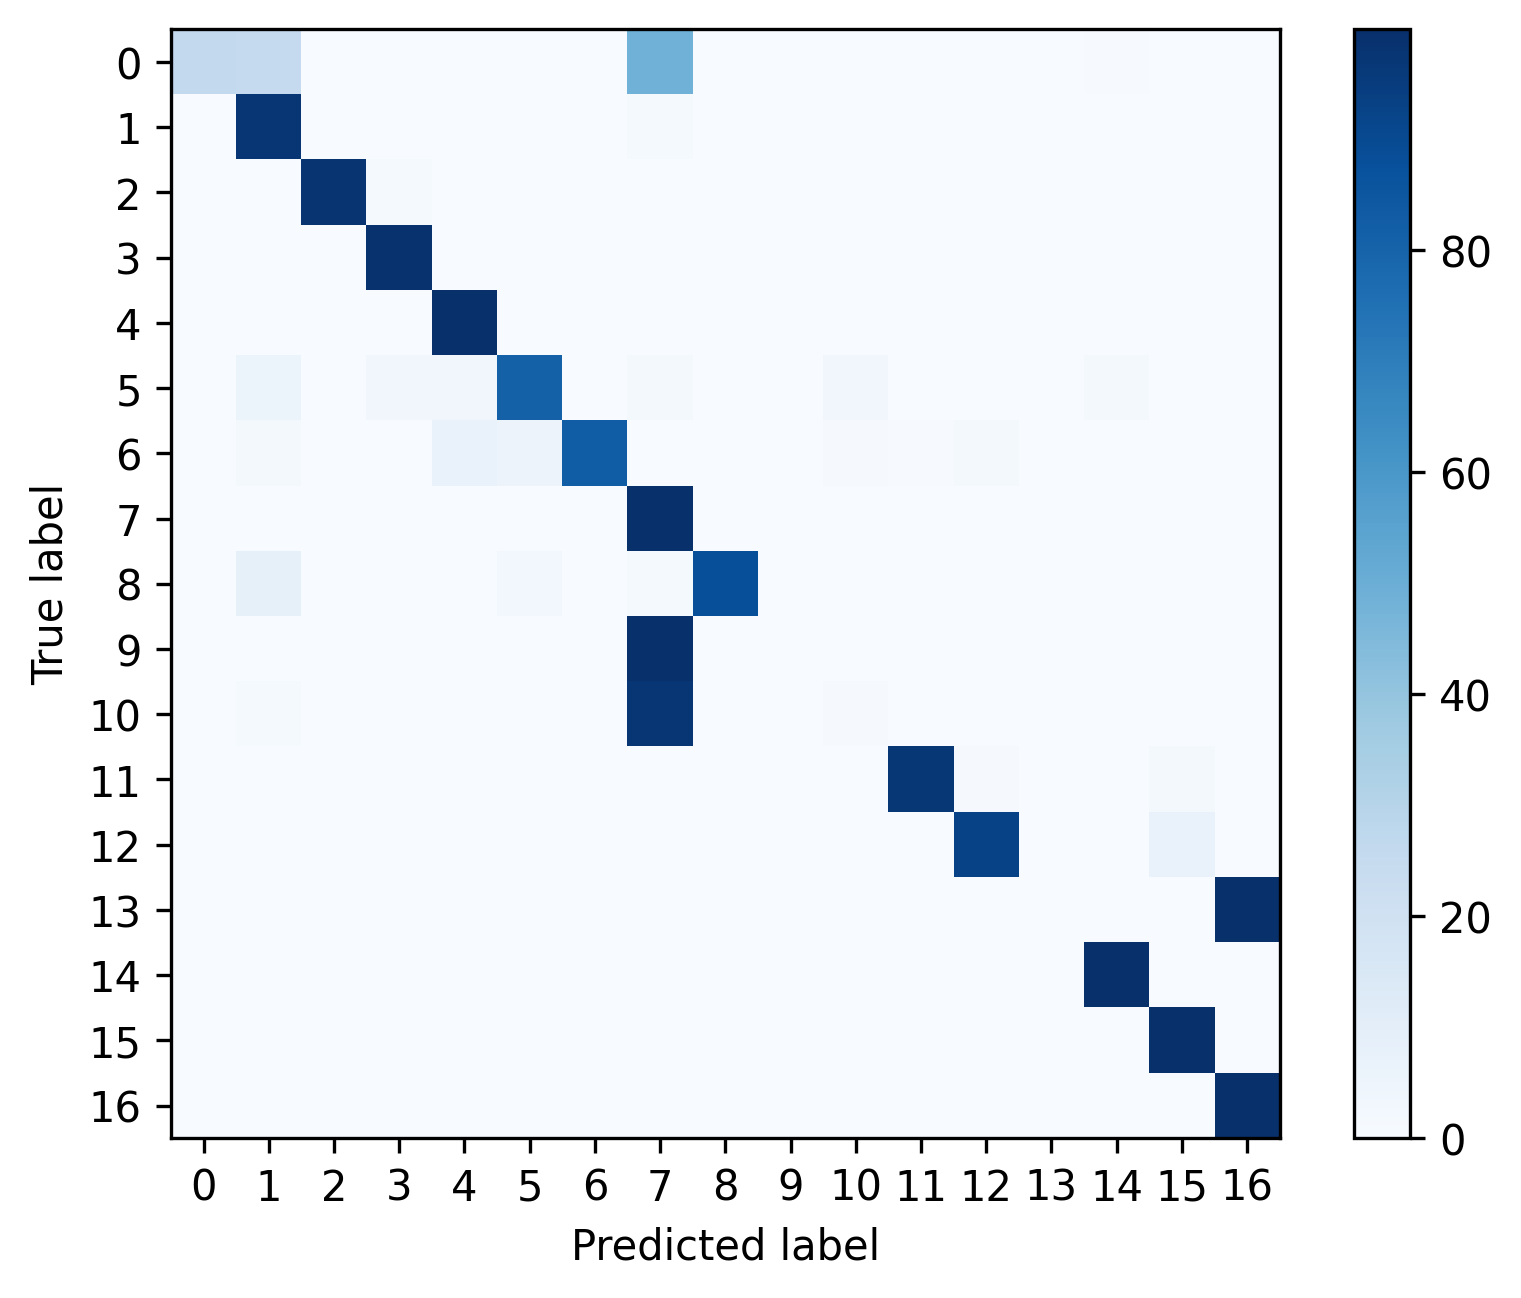

Data behind this chart, as committed beside it:
, 0, 1, 2, 3, 4, 5, 6, 7, 8, 9, 10, 11, 12, 13, 14, 15, 16
0, 0.2604, 0.25, 0.0, 0.0, 0.0, 0.0, 0.0, 0.4844, 0.0, 0.0, 0.0, 0.0, 0.0, 0.0, 0.005208, 0.0, 0.0
1, 0.0004571, 0.9742, 0.0006857, 0.001371, 0.002971, 0.0009143, 0.0002286, 0.01486, 0.0006857, 0.0, 0.0002286, 0.0, 0.0009143, 0.0, 0.0, 0.001829, 0.0006857
2, 0.0, 0.0007488, 0.979, 0.0146, 0.00337, 0.0, 0.0, 0.001498, 0.0, 0.0, 0.0, 0.0, 0.0007488, 0.0, 0.0, 0.0, 0.0
3, 0.0, 0.002699, 0.002185, 0.9892, 0.002699, 0.001028, 0.0002571, 0.0007712, 0.0, 0.0, 0.0, 0.0, 0.0, 0.0, 0.0, 0.0005141, 0.0006427
4, 0.0, 0.001294, 0.001834, 0.0009709, 0.9937, 0.0007551, 0.0003236, 0.0001079, 0.0, 0.0, 0.0001079, 0.0, 0.0, 0.0, 0.0, 0.000863, 0.0
5, 0.0, 0.05172, 0.0, 0.03448, 0.03448, 0.8103, 0.0, 0.01724, 0.0, 0.0, 0.03448, 0.0, 0.0, 0.0, 0.01724, 0.0, 0.0
6, 0.0, 0.01587, 0.0, 0.0, 0.06878, 0.0582, 0.8254, 0.0, 0.0, 0.0, 0.01058, 0.005291, 0.01587, 0.0, 0.0, 0.0, 0.0
7, 0.0, 0.002725, 6.987631891551953e-05, 0.0, 0.0001398, 0.0004891, 0.0, 0.9959, 0.0, 6.987631891551953e-05, 0.0, 0.0, 0.0004891, 0.0, 6.987631891551953e-05, 0.0, 0.0
8, 0.0, 0.08333, 0.0, 0.0, 0.0, 0.02381, 0.0, 0.0119, 0.881, 0.0, 0.0, 0.0, 0.0, 0.0, 0.0, 0.0, 0.0
9, 0.0, 0.0003793, 0.0, 0.0, 0.0002528, 0.0, 0.0, 0.9992, 0.0, 0.0, 0.0001264, 0.0, 0.0, 0.0, 0.0, 0.0, 0.0
10, 0.0, 0.01237, 0.0, 0.0007278, 0.0007278, 0.002183, 0.0007278, 0.9723, 0.0007278, 0.0, 0.01019, 0.0, 0.0, 0.0, 0.0, 0.0, 0.0
11, 0.0, 0.0004854, 0.0, 0.0, 0.0004854, 0.0002427, 0.0, 0.0002427, 0.0, 0.0, 0.0, 0.9682, 0.01117, 0.0, 0.0, 0.01917, 0.0
12, 0.0, 0.0, 0.0, 0.0, 0.0, 0.0, 0.0, 0.0, 0.0002507, 0.0, 0.0, 0.002006, 0.9283, 0.0, 0.0002507, 0.06919, 0.0
13, 0.0, 0.003124, 0.0, 0.0, 0.0, 0.0, 0.0, 0.0, 0.0, 0.0, 0.0, 0.0, 0.0, 0.0, 0.0, 0.0, 0.9969
14, 0.0, 0.0008906, 8.096510404015869e-05, 0.0001619, 8.096510404015869e-05, 0.0004048, 0.0, 0.0001619, 0.0, 0.0, 0.0, 0.0004048, 0.0002429, 0.0, 0.9976, 0.0, 0.0
15, 0.0, 0.0002199, 0.0, 7.331378299120235e-05, 0.0001466, 0.0002933, 0.0, 0.0, 0.0, 0.0, 7.331378299120235e-05, 0.0002199, 0.0001466, 0.0, 0.0, 0.9988, 0.0
16, 0.0, 0.003484, 0.0, 0.0001787, 0.0, 0.0001787, 0.0, 0.0001787, 0.0, 0.0, 0.0, 0.0, 0.0, 0.0, 0.0, 0.0, 0.996
